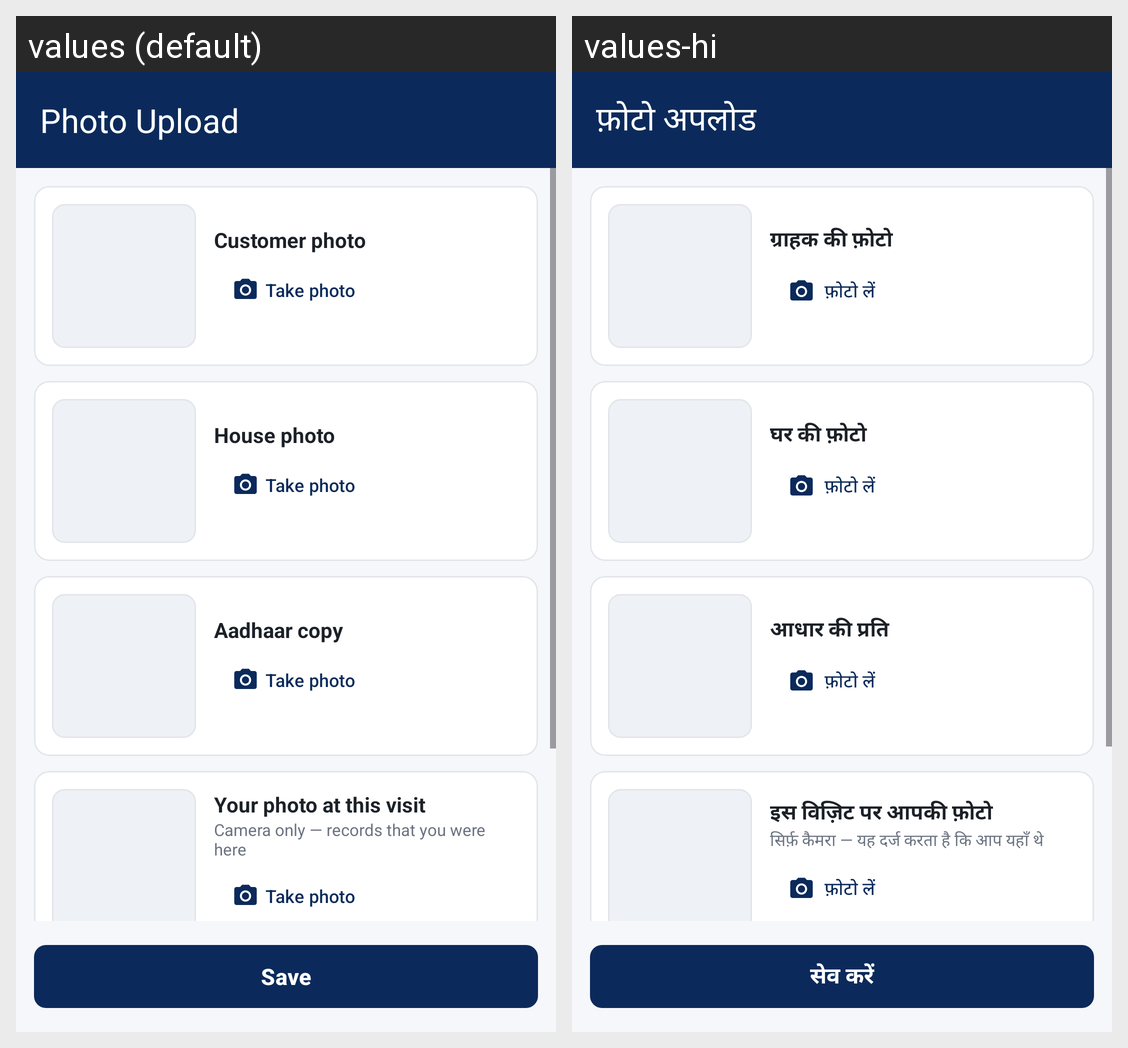

The Android screen above is rendered under two locales of the same app. Produce the string resources it draws, with the default and per-locale values.
Android screen res/layout/activity_photo_upload.xml rendered under 2 locales, left to right: values (default), values-hi. Device: Nexus 5 (rendered at 1080×1920; each locale shown at half size, 540×960, under a caption strip naming it); theme Theme.LRMS.
Strings drawn on this screen, with the default value and each locale's value (text and hints the layout hard-codes, and strings that could not be matched under every locale, appear in the picture but are not listed):

photo_title
  values: Photo Upload
  values-hi: फ़ोटो अपलोड

visit_customer_photo
  values: Customer photo
  values-hi: ग्राहक की फ़ोटो

photo_take
  values: Take photo
  values-hi: फ़ोटो लें

visit_house_photo
  values: House photo
  values-hi: घर की फ़ोटो

visit_aadhaar_photo
  values: Aadhaar copy
  values-hi: आधार की प्रति

visit_agent_photo
  values: Your photo at this visit
  values-hi: इस विज़िट पर आपकी फ़ोटो

visit_agent_photo_hint
  values: Camera only — records that you were here
  values-hi: सिर्फ़ कैमरा — यह दर्ज करता है कि आप यहाँ थे

action_save
  values: Save
  values-hi: सेव करें
